The GitHub repository angelabk49/osteoporosis-detection contains a labelled image folder "data" with 3 categories: normal, osteopenia, osteoporosis. Examples follow, each with its label.

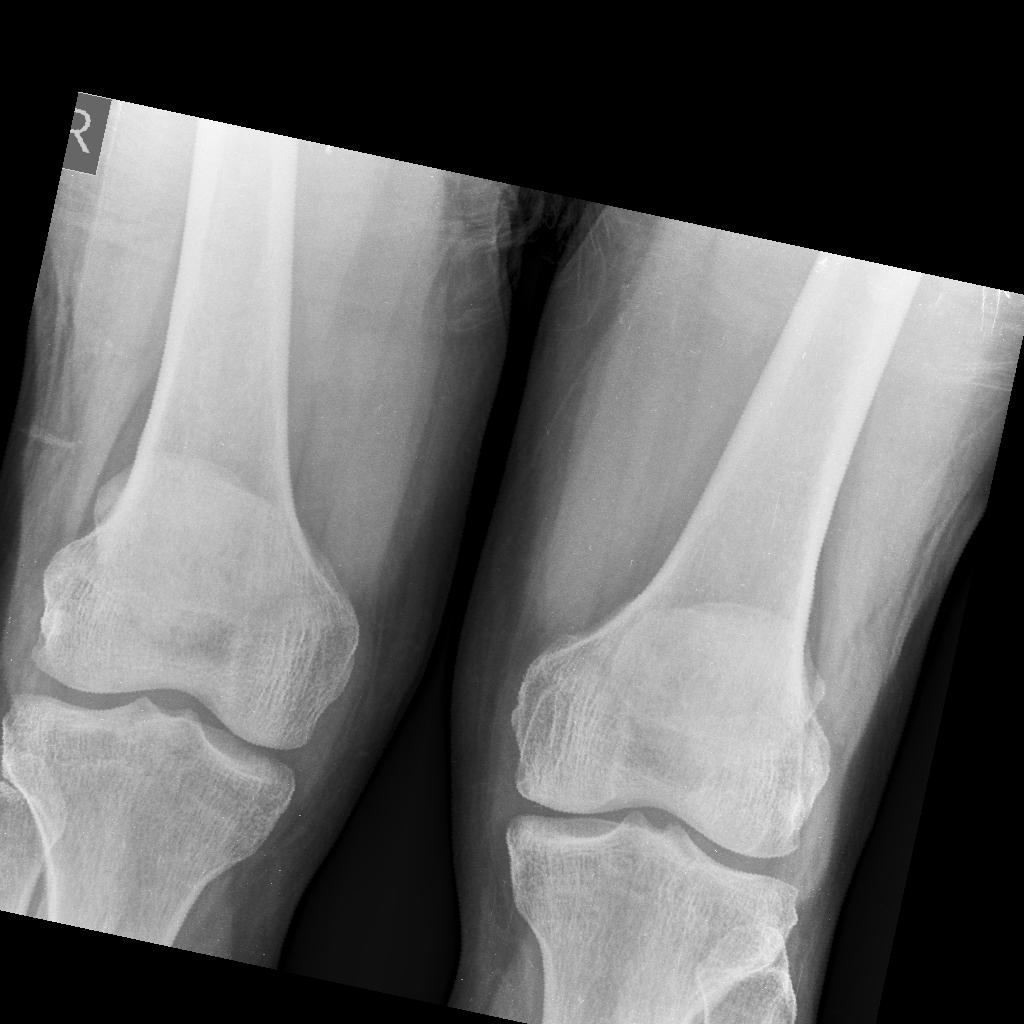
Label: osteopenia

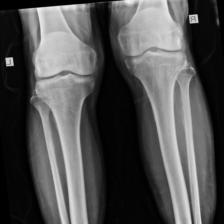
Label: normal

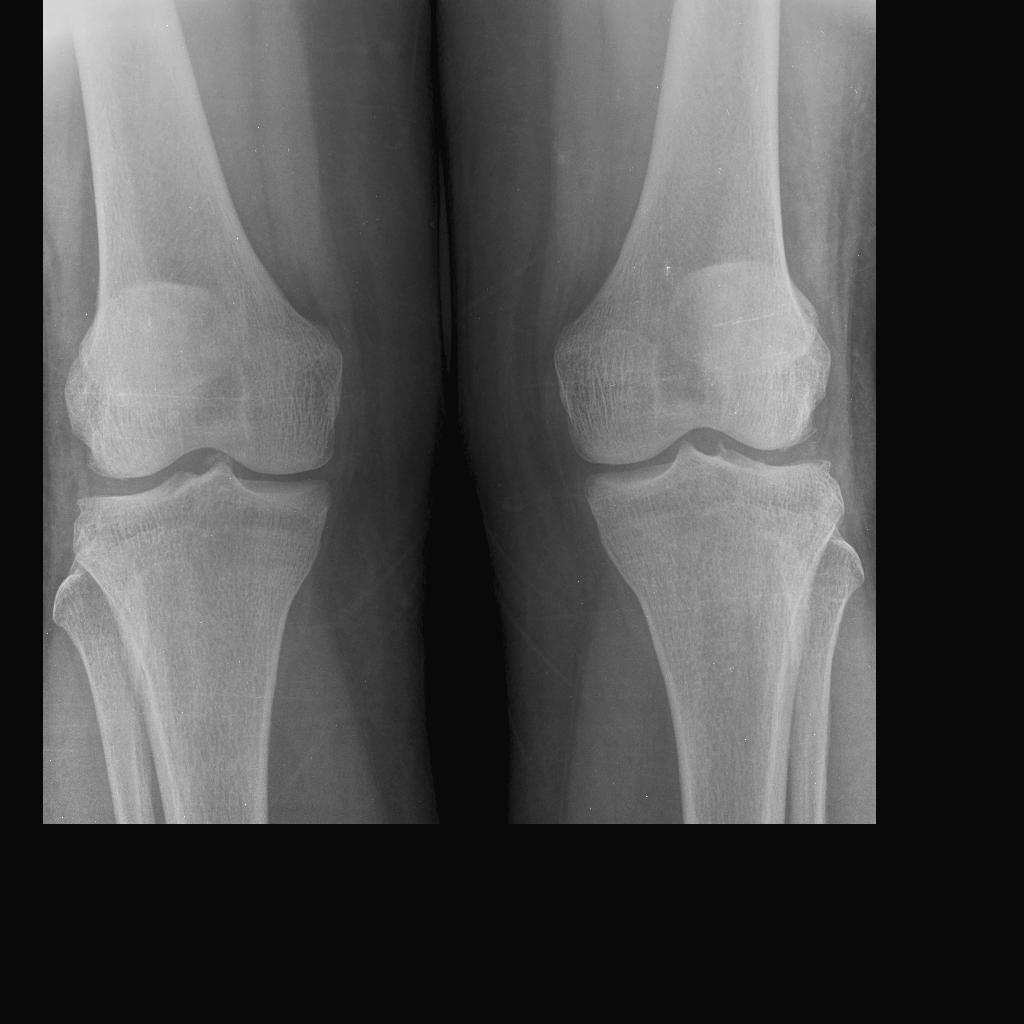
Label: normal

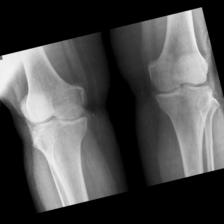
Label: osteoporosis

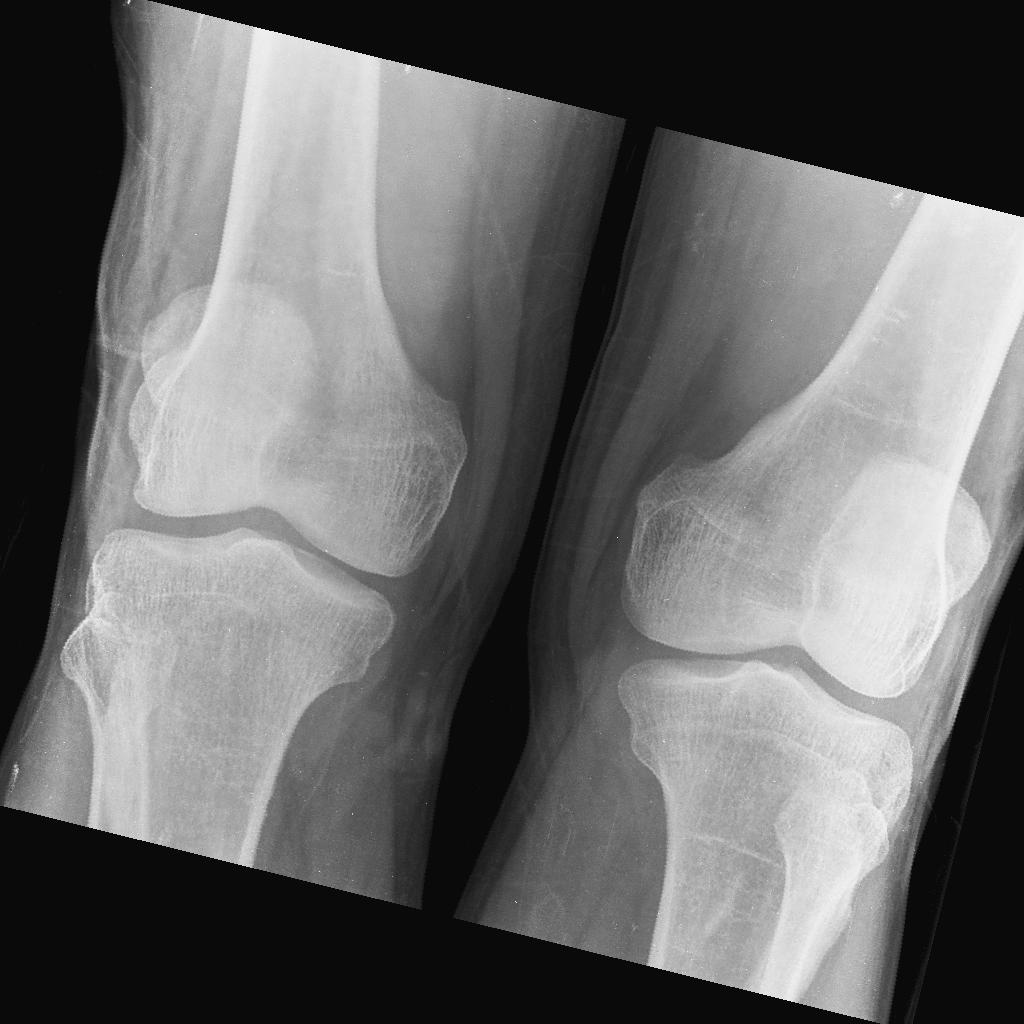
Label: osteopenia

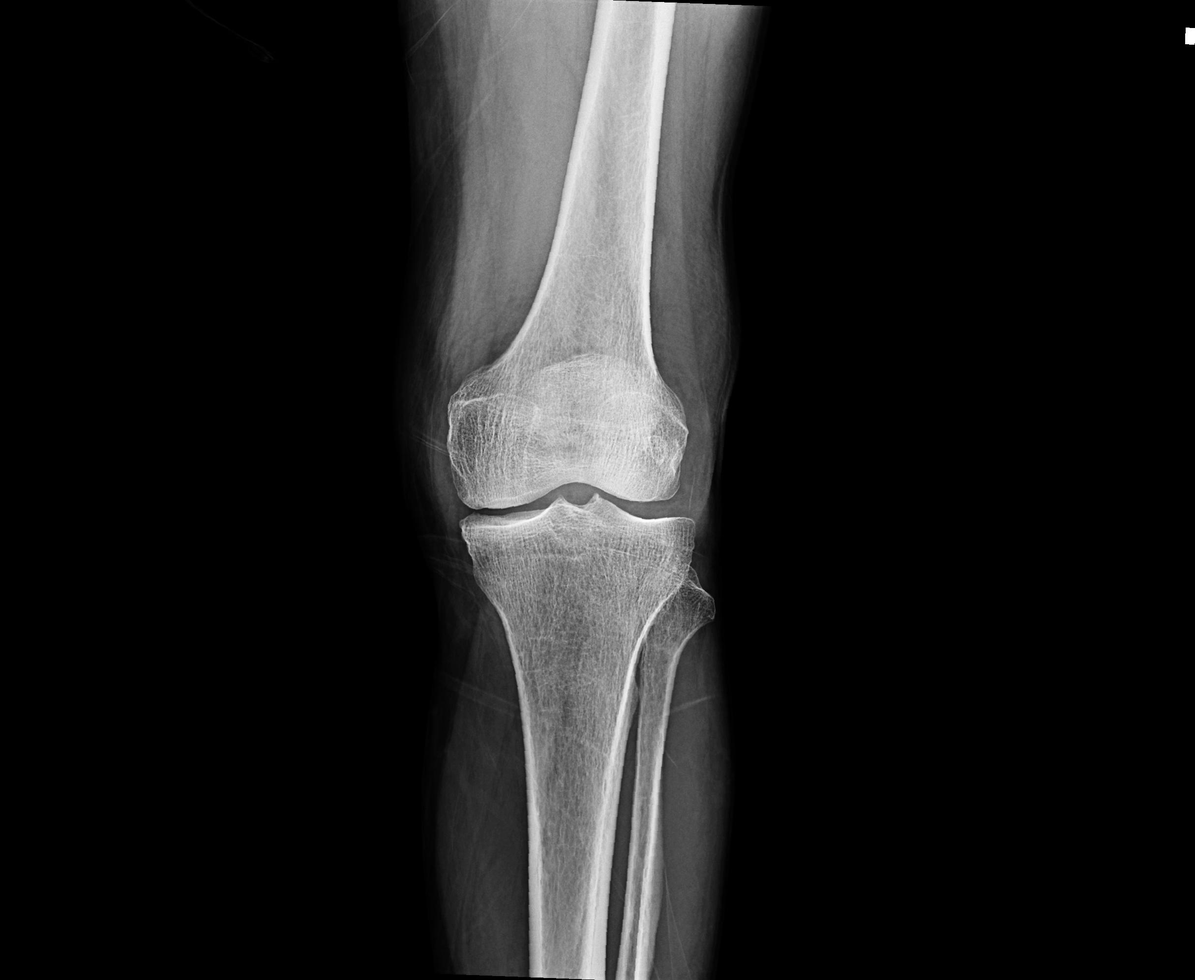
Label: osteoporosis
